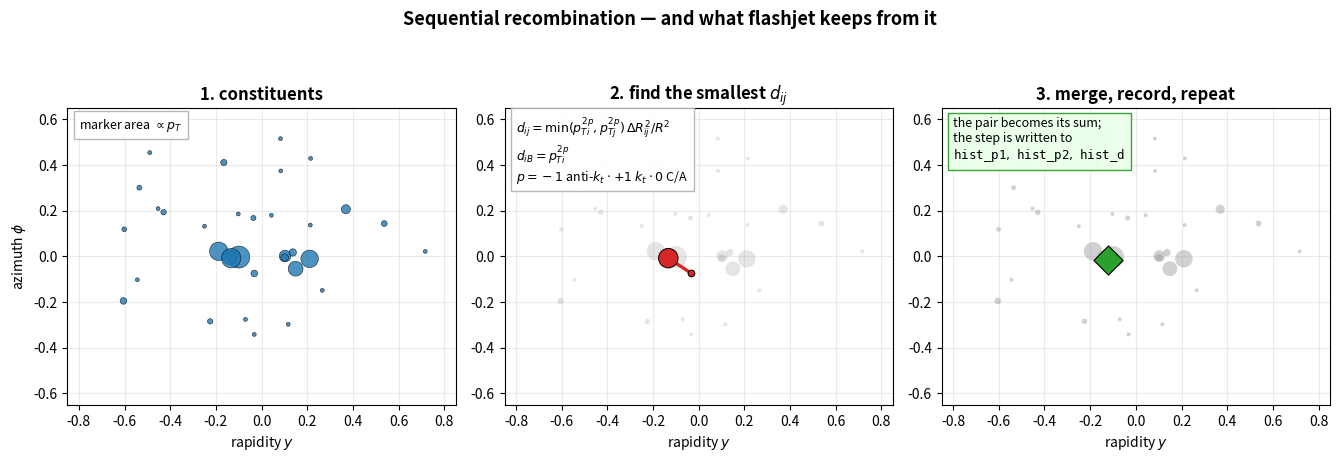

Here is the Python script that generated this plot: (Note: this script raises an exception after producing the figure.)
import numpy as np
import matplotlib; matplotlib.use("Agg")
import matplotlib.pyplot as plt
from matplotlib.patches import Circle

rng = np.random.default_rng(11)
OUT = "/home/cgupta/obsidian-notes/Projects/Flashjet/ml4jets/fig"

def make_jet(n_soft=26, pt=500., m=80.4):
    z = rng.uniform(0.32, 0.45)
    dR = m/(np.sqrt(z*(1-z))*pt); ang = rng.uniform(0, 2*np.pi)
    prongs=[(pt*(1-z), .5*dR*np.cos(ang), .5*dR*np.sin(ang)),
            (pt*z, -.5*dR*np.cos(ang), -.5*dR*np.sin(ang))]
    parts=[]
    for p,y,phi in prongs:
        for f in rng.dirichlet(np.ones(4)*3):
            parts.append((p*f, y+rng.normal(0,.045), phi+rng.normal(0,.045)))
    for _ in range(n_soft):
        parts.append((abs(rng.exponential(6.)), rng.normal(0,.34), rng.normal(0,.34)))
    return np.array(parts)

# ============ FIG 1: clustering steps (well-separated pair) ============
P = make_jet()
pt,y,ph = P[:,0],P[:,1],P[:,2]; n=len(P)
# pick the smallest-d_ij pair that is also visually separated
best=None
for i in range(n):
    for j in range(i+1,n):
        d2=(y[i]-y[j])**2+(ph[i]-ph[j])**2
        if np.sqrt(d2) < 0.10: continue          # need visible separation
        d=min(pt[i]**-2,pt[j]**-2)*d2/0.8**2
        if best is None or d<best[0]: best=(d,i,j)
_,i,j = best

fig,axes = plt.subplots(1,3,figsize=(13.5,4.5))
S = lambda a: np.clip(a*2.2, 8, 420)
for ax in axes:
    ax.set_xlim(-0.85,0.85); ax.set_ylim(-0.65,0.65)
    ax.set_aspect("equal"); ax.grid(alpha=.25); ax.set_xlabel("rapidity $y$")
axes[0].set_ylabel(r"azimuth $\phi$")

axes[0].scatter(y,ph,s=S(pt),alpha=.8,c="#1f77b4",edgecolors="k",linewidths=.4,zorder=3)
axes[0].set_title("1. constituents",fontsize=12,weight="bold")
axes[0].text(.03,.97,"marker area $\\propto p_T$",transform=axes[0].transAxes,
             fontsize=9,va="top",bbox=dict(fc="w",ec="0.7",alpha=.95))

axes[1].scatter(y,ph,s=S(pt),alpha=.25,c="#999999",edgecolors="none",zorder=2)
axes[1].plot(y[[i,j]],ph[[i,j]],"-",color="#d62728",lw=2.4,zorder=3)
axes[1].scatter(y[[i,j]],ph[[i,j]],s=S(pt[[i,j]]),c="#d62728",
                edgecolors="k",linewidths=.7,zorder=4)
axes[1].set_title("2. find the smallest $d_{ij}$",fontsize=12,weight="bold")
axes[1].text(.03,.97,
    r"$d_{ij}=\min(p_{Ti}^{2p},p_{Tj}^{2p})\,\Delta R_{ij}^2/R^2$"+"\n"+
    r"$d_{iB}=p_{Ti}^{2p}$"+"\n"+
    r"$p=-1$ anti-$k_t$ $\cdot$ $+1$ $k_t$ $\cdot$ $0$ C/A",
    transform=axes[1].transAxes,fontsize=9,va="top",
    bbox=dict(fc="w",ec="0.7",alpha=.95))

keep=[k for k in range(n) if k not in (i,j)]
axes[2].scatter(y[keep],ph[keep],s=S(pt[keep]),alpha=.45,c="#999999",
                edgecolors="none",zorder=2)
mp=pt[i]+pt[j]; my=(pt[i]*y[i]+pt[j]*y[j])/mp; mph=(pt[i]*ph[i]+pt[j]*ph[j])/mp
axes[2].scatter([my],[mph],s=S(np.array([mp]))[0],c="#2ca02c",marker="D",
                edgecolors="k",linewidths=.8,zorder=4)
axes[2].set_title("3. merge, record, repeat",fontsize=12,weight="bold")
axes[2].text(.03,.97,"the pair becomes its sum;\nthe step is written to\n"
             r"$\mathtt{hist\_p1},\ \mathtt{hist\_p2},\ \mathtt{hist\_d}$",
             transform=axes[2].transAxes,fontsize=9,va="top",
             bbox=dict(fc="#eaffea",ec="#2ca02c",alpha=.95))
fig.suptitle("Sequential recombination — and what flashjet keeps from it",
             fontsize=13,weight="bold")
fig.tight_layout(rect=(0,0,1,.94))
fig.savefig(f"{OUT}/clustering_steps.png",dpi=160); print("clustering_steps ok")

# ============ FIG 2: soft drop ============
def jm(s):
    px=(s[:,0]*np.cos(s[:,2])).sum(); py=(s[:,0]*np.sin(s[:,2])).sum()
    pz=(s[:,0]*np.sinh(s[:,1])).sum(); E=(s[:,0]*np.cosh(s[:,1])).sum()
    return np.sqrt(max(E**2-px**2-py**2-pz**2,0.))
mu,mg=[],[]
for _ in range(4000):
    J=make_jet(); mu.append(jm(J)); mg.append(jm(J[np.argsort(-J[:,0])][:8]))
mu,mg=np.array(mu),np.array(mg)

fig,axes=plt.subplots(1,2,figsize=(12.5,4.5))
ax=axes[0]; b=np.linspace(0,260,60)
ax.hist(mu,bins=b,histtype="step",lw=2.2,color="#777777",density=True,label="ungroomed")
ax.hist(mg,bins=b,histtype="step",lw=2.2,color="#d62728",density=True,label="soft-dropped")
ax.axvline(80.4,color="k",ls="--",lw=1.4)
ax.annotate(r"$m_W$",xy=(80.4,ax.get_ylim()[1]*.80),xytext=(96,ax.get_ylim()[1]*.86),
            fontsize=12,arrowprops=dict(arrowstyle="->",lw=1.2))
ax.set_xlabel("jet mass [GeV]"); ax.set_ylabel("normalized"); ax.set_xlim(0,260)
ax.set_title("F2: grooming removes soft wide-angle radiation",fontsize=11.5,weight="bold")
ax.legend(fontsize=9,loc="upper right"); ax.grid(alpha=.25)

ax=axes[1]; ax.axis("off"); ax.set_xlim(0,10); ax.set_ylim(0,10); ax.set_aspect("equal")
ax.text(5,9.5,"the soft-drop walk on the C/A tree",ha="center",fontsize=12,weight="bold")
nodes={"j":(5,8.2),"a":(3.2,6.4),"b":(7.4,6.4),"c":(1.8,4.6),"d":(4.4,4.6),
       "e":(3.4,2.8),"f":(5.6,2.8)}
for u,v in [("j","a"),("j","b"),("a","c"),("a","d"),("d","e"),("d","f")]:
    ax.plot([nodes[u][0],nodes[v][0]],[nodes[u][1],nodes[v][1]],"-",color="0.55",lw=1.7,zorder=1)
drop={"b","c"}
for k,(x,yy) in nodes.items():
    ax.add_patch(Circle((x,yy),.36,fc=("#d62728" if k in drop else "#2ca02c"),
                        ec="k",lw=.9,zorder=3))
ax.annotate("",xy=nodes["d"],xytext=nodes["j"],
            arrowprops=dict(arrowstyle="-|>",lw=2.4,color="#1f77b4",shrinkA=13,shrinkB=13))
ax.text(5.7,7.0,"follow the\nharder prong",fontsize=9.5,color="#1f77b4")
ax.plot([],[],"o",color="#2ca02c",ms=8,label="kept")
ax.plot([],[],"o",color="#d62728",ms=8,label=r"dropped (fails $z>z_{cut}$)")
ax.legend(loc="upper left",bbox_to_anchor=(-0.04,0.22),fontsize=9,frameon=True)
ax.text(5.0,0.55,r"stop when $z=\dfrac{\min(p_{T1},p_{T2})}{p_{T1}+p_{T2}}"
                 r">z_{cut}\left(\dfrac{\Delta R}{R}\right)^{\beta}$",
        fontsize=10.5,ha="center",bbox=dict(fc="w",ec="0.7"))
fig.tight_layout()
fig.savefig(f"{OUT}/softdrop_walk.png",dpi=160); print("softdrop_walk ok")
